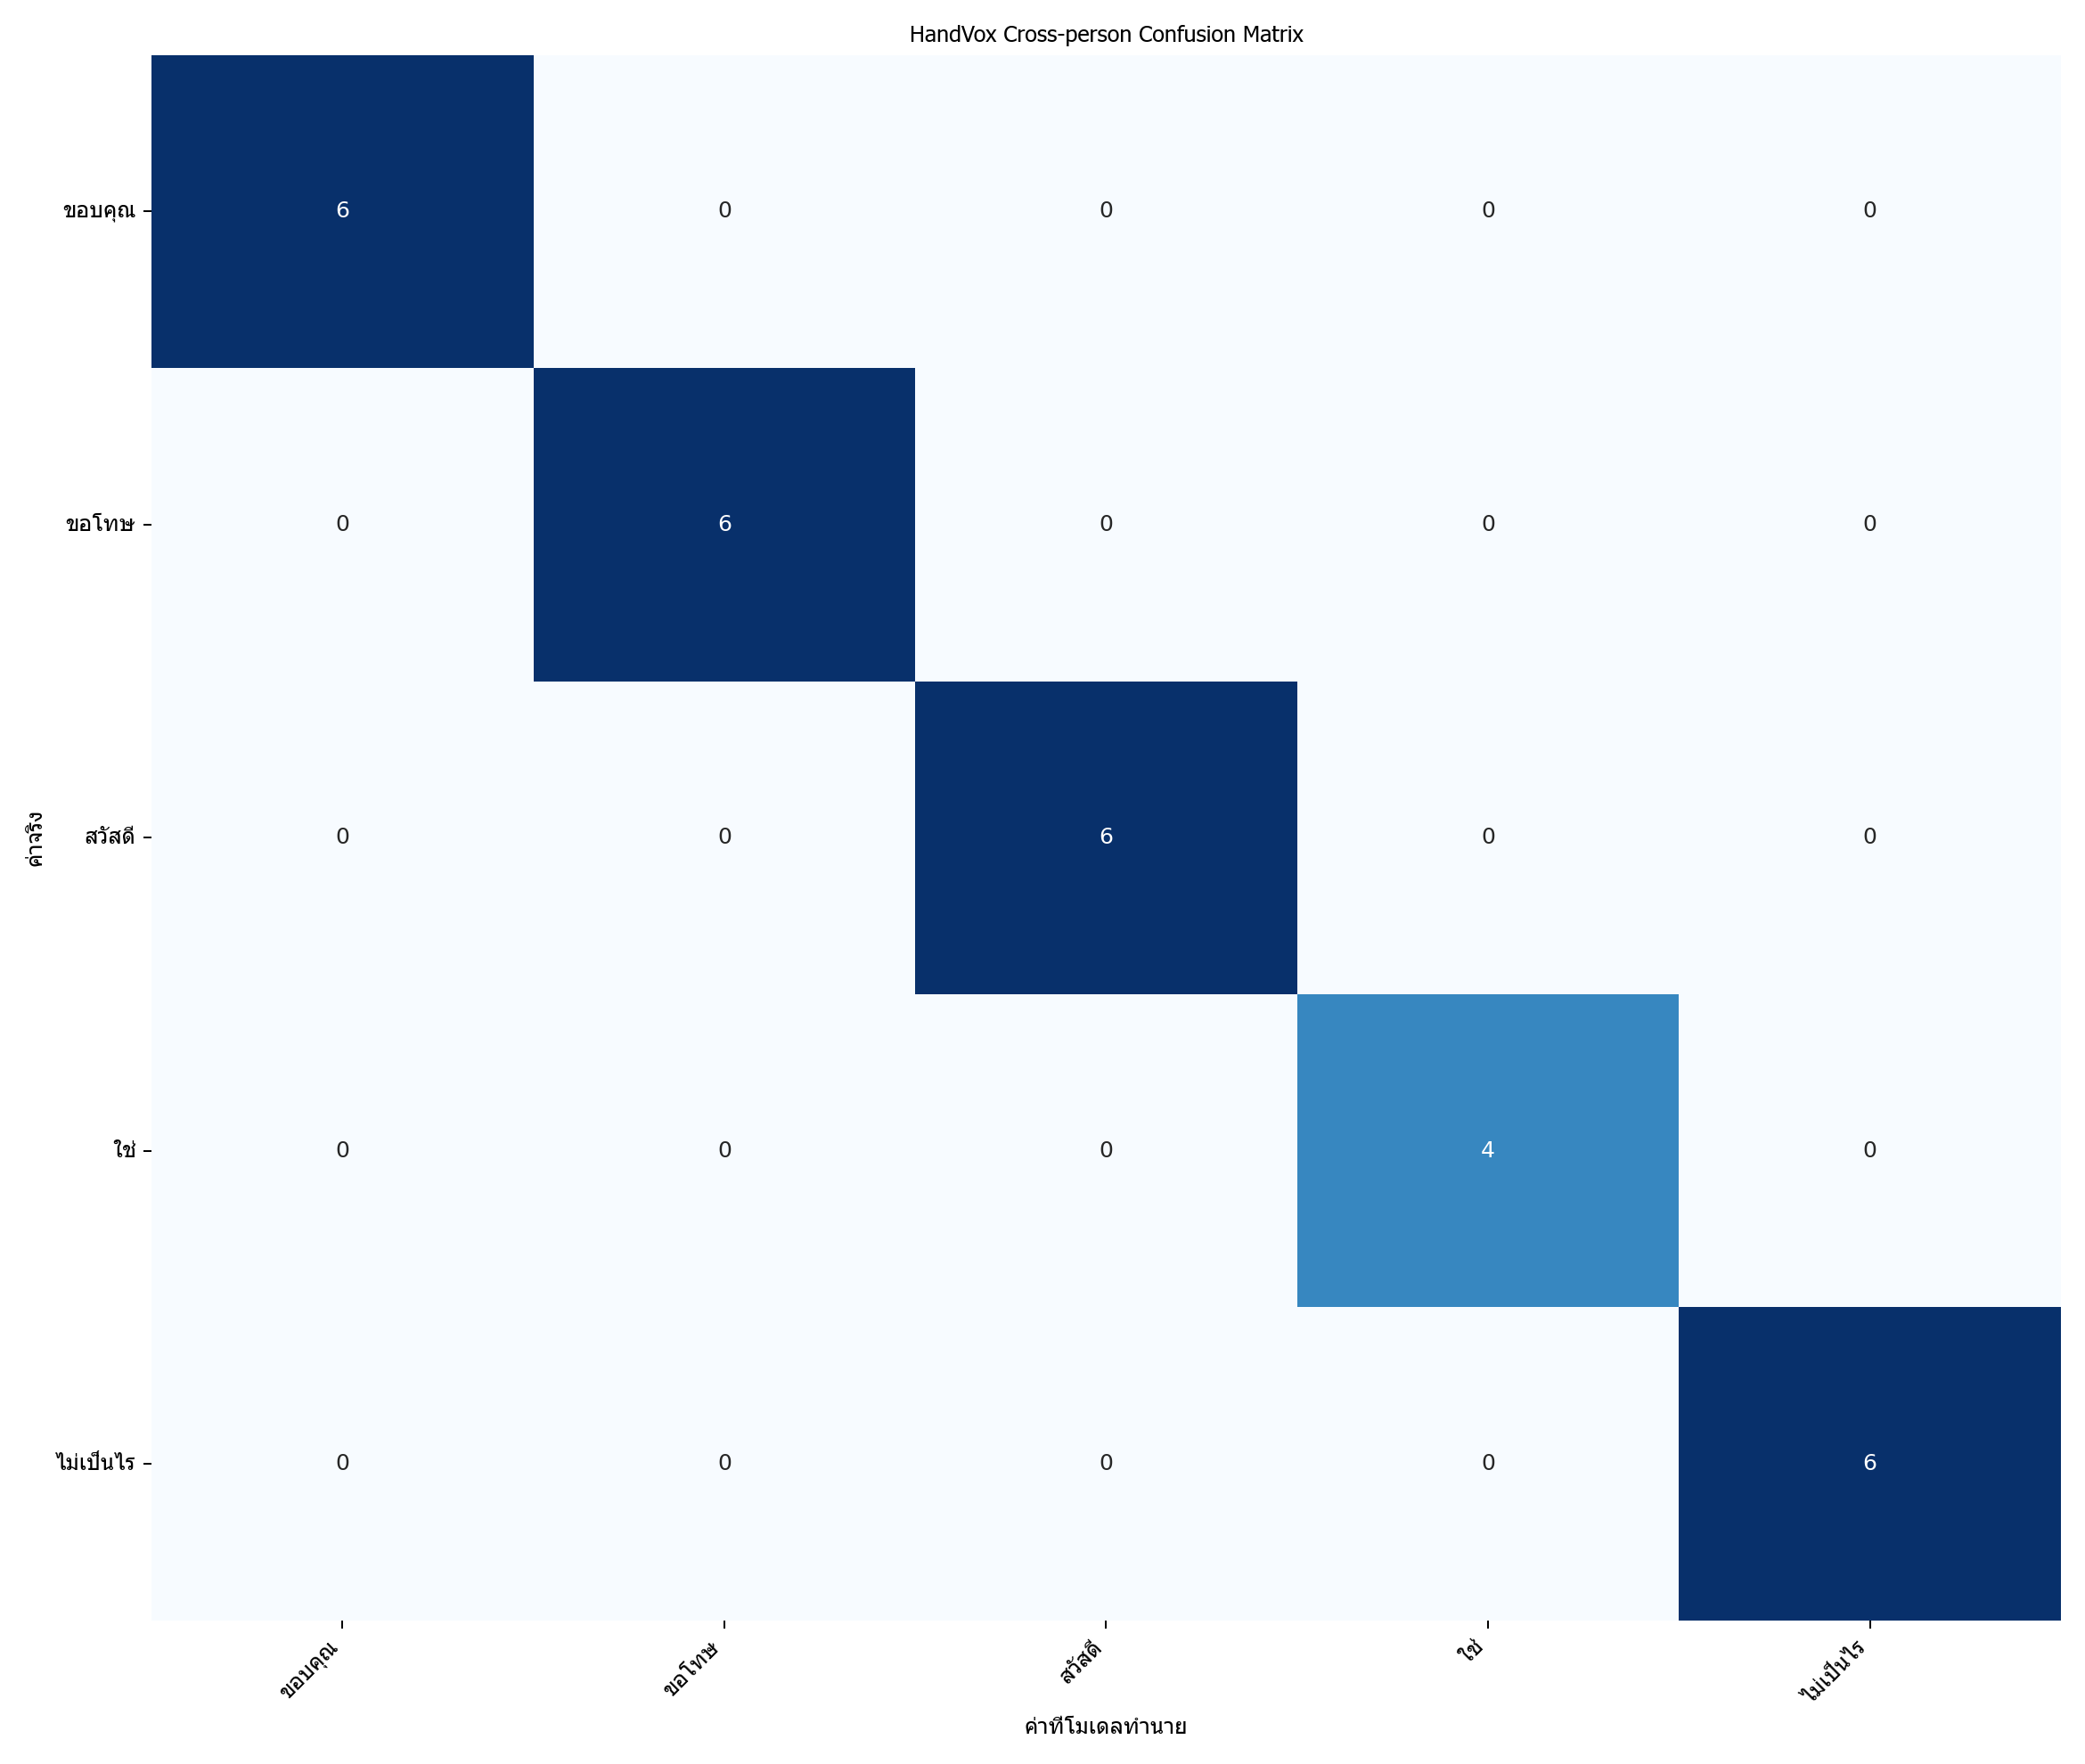

The data file committed next to this chart (first rows):
actual\predicted, ขอบคุณ, ขอโทษ, สวัสดี, ใช่, ไม่เป็นไร
ขอบคุณ, 6, 0, 0, 0, 0
ขอโทษ, 0, 6, 0, 0, 0
สวัสดี, 0, 0, 6, 0, 0
ใช่, 0, 0, 0, 4, 0
ไม่เป็นไร, 0, 0, 0, 0, 6
